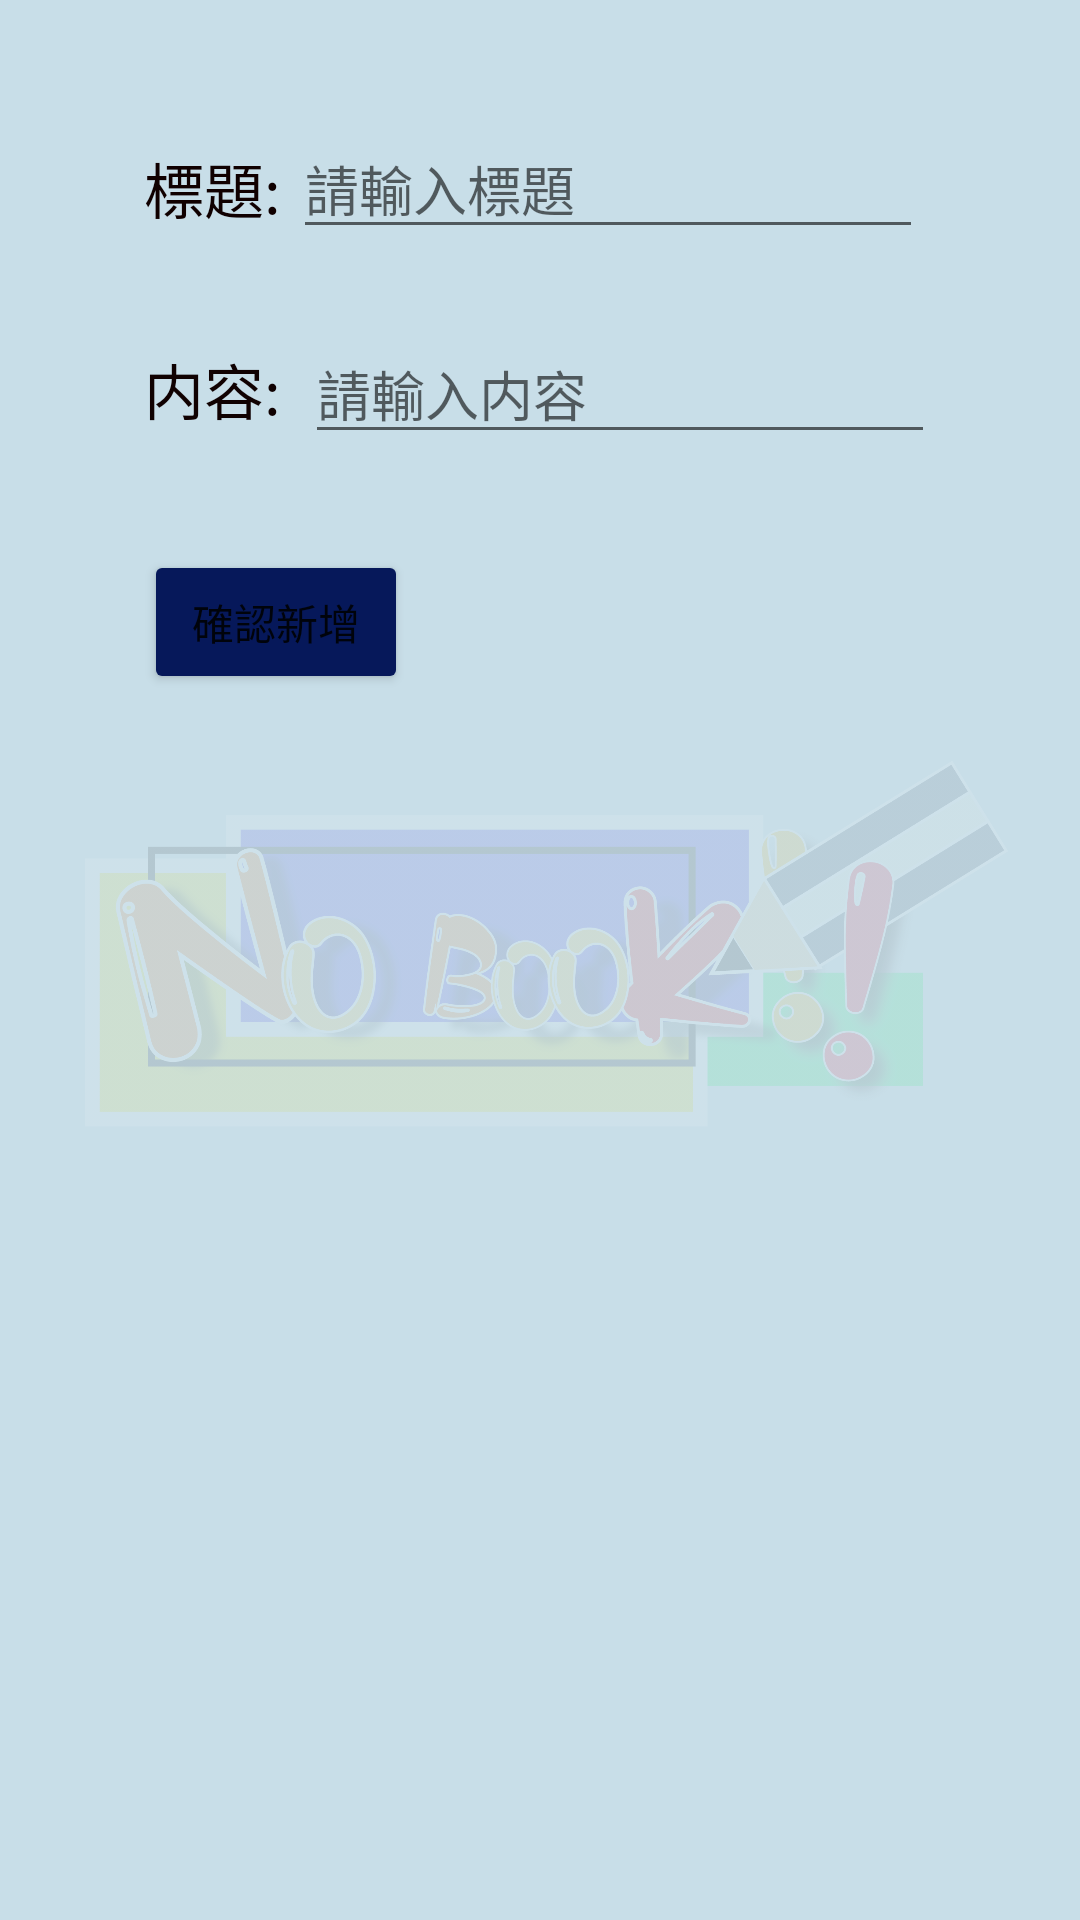

Android layout source for this screen:
<!-- AndroidManifest.xml: application theme Theme.NoteBook2 -->
<!-- res/layout/activity_sec.xml -->
<?xml version="1.0" encoding="utf-8"?>
<androidx.constraintlayout.widget.ConstraintLayout xmlns:android="http://schemas.android.com/apk/res/android"
    xmlns:app="http://schemas.android.com/apk/res-auto"
    xmlns:tools="http://schemas.android.com/tools"
    android:layout_width="match_parent"
    android:layout_height="match_parent"
    android:background="#C8DEE8"
    android:padding="24dp"
    tools:context=".SecActivity">

    <ImageView
        android:id="@+id/imageView"
        android:layout_width="wrap_content"
        android:layout_height="wrap_content"
        android:background="#C8DEE8"
        app:layout_constraintBottom_toBottomOf="parent"
        app:layout_constraintEnd_toEndOf="parent"
        app:layout_constraintStart_toStartOf="parent"
        app:layout_constraintTop_toTopOf="parent"
        app:srcCompat="@drawable/b" />

    <TextView
        android:id="@+id/textView"
        android:layout_width="wrap_content"
        android:layout_height="wrap_content"
        android:layout_marginStart="24dp"
        android:layout_marginTop="24dp"
        android:text="標題:"
        android:textColor="#100000"
        android:textSize="20sp"
        app:layout_constraintStart_toStartOf="parent"
        app:layout_constraintTop_toTopOf="parent" />

    <EditText
        android:id="@+id/ed_title"
        android:layout_width="wrap_content"
        android:layout_height="wrap_content"
        android:layout_marginStart="4dp"
        android:ems="10"
        android:hint="請輸入標題"
        android:textSize="18sp"
        app:layout_constraintBottom_toBottomOf="@+id/textView"
        app:layout_constraintStart_toEndOf="@+id/textView"
        app:layout_constraintTop_toTopOf="@+id/textView"
        app:layout_constraintVertical_bias="0.611" />

    <TextView
        android:id="@+id/textView2"
        android:layout_width="wrap_content"
        android:layout_height="wrap_content"
        android:layout_marginTop="32dp"
        android:text="内容:"
        android:textColor="#100101"
        android:textSize="20sp"
        app:layout_constraintStart_toStartOf="@+id/textView"
        app:layout_constraintTop_toBottomOf="@+id/ed_title" />

    <EditText
        android:id="@+id/ed_note"
        android:layout_width="wrap_content"
        android:layout_height="wrap_content"
        android:layout_marginStart="8dp"
        android:ems="10"
        android:hint="請輸入内容"
        app:layout_constraintBottom_toBottomOf="@+id/textView2"
        app:layout_constraintStart_toEndOf="@+id/textView2"
        app:layout_constraintTop_toTopOf="@+id/textView2" />

    <Button
        android:id="@+id/btn_send"
        android:layout_width="wrap_content"
        android:layout_height="wrap_content"
        android:layout_marginTop="32dp"
        android:text="確認新增"
        app:backgroundTint="#06185A"
        app:layout_constraintStart_toStartOf="@+id/textView2"
        app:layout_constraintTop_toBottomOf="@+id/ed_note" />
</androidx.constraintlayout.widget.ConstraintLayout>
<!-- resources referenced by this layout -->
<resources>
  <!-- drawable b: png bitmap (drawable, 324050 bytes) -->
  <style name="Theme.NoteBook2" parent="Theme.MaterialComponents.DayNight.DarkActionBar">
          
          <item name="colorPrimary">@color/purple_500</item>
          <item name="colorPrimaryVariant">@color/purple_700</item>
          <item name="colorOnPrimary">@color/white</item>
          
          <item name="colorSecondary">@color/teal_200</item>
          <item name="colorSecondaryVariant">@color/teal_700</item>
          <item name="colorOnSecondary">@color/black</item>
          
          <item name="android:statusBarColor" tools:targetApi="l">?attr/colorPrimaryVariant</item>
          
      </style>
  <!-- not gathered from this repository: default colours our renderer supplied (Android Studio template values) -->
  <color name="purple_500">#FF6200EE</color>
  <color name="purple_700">#FF3700B3</color>
  <color name="teal_200">#FF03DAC5</color>
  <color name="teal_700">#FF018786</color>
  <color name="black">#FF000000</color>
  <color name="white">#FFFFFFFF</color>
</resources>
